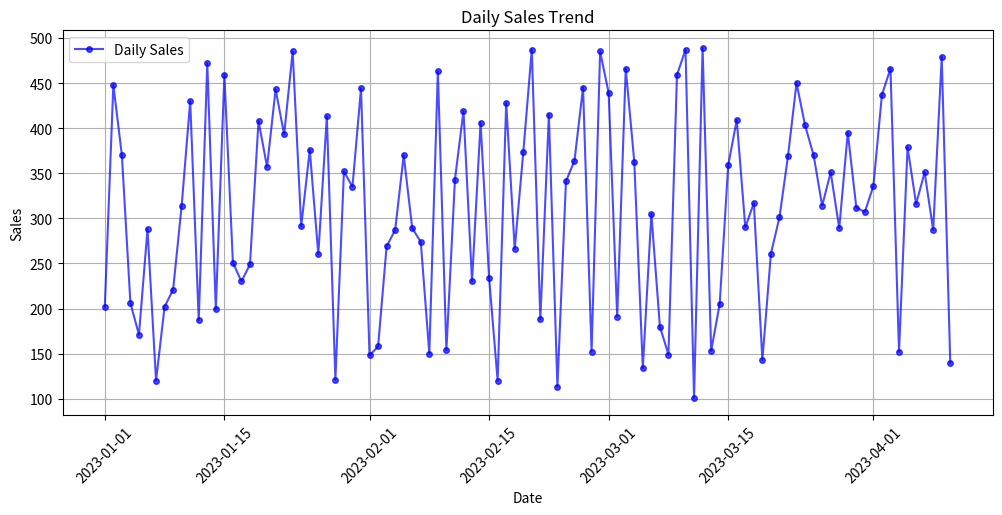
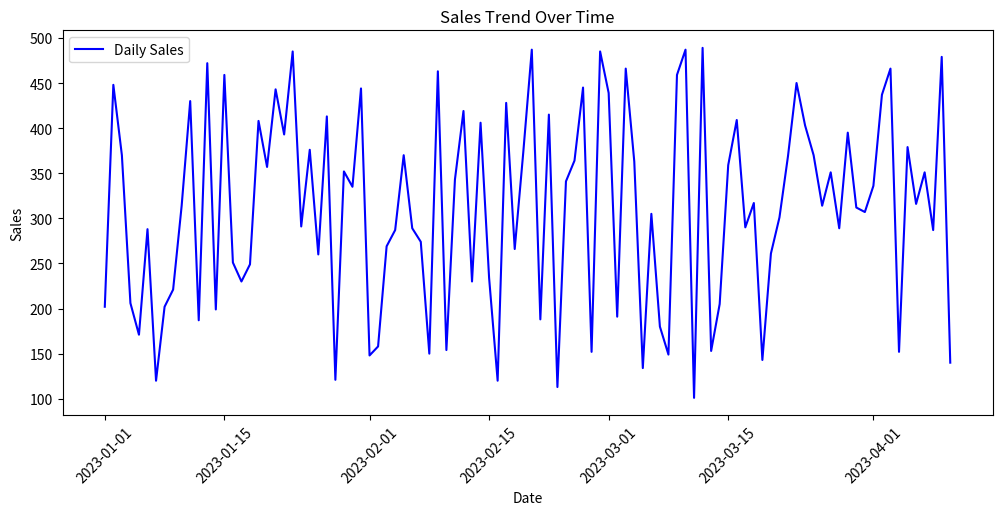
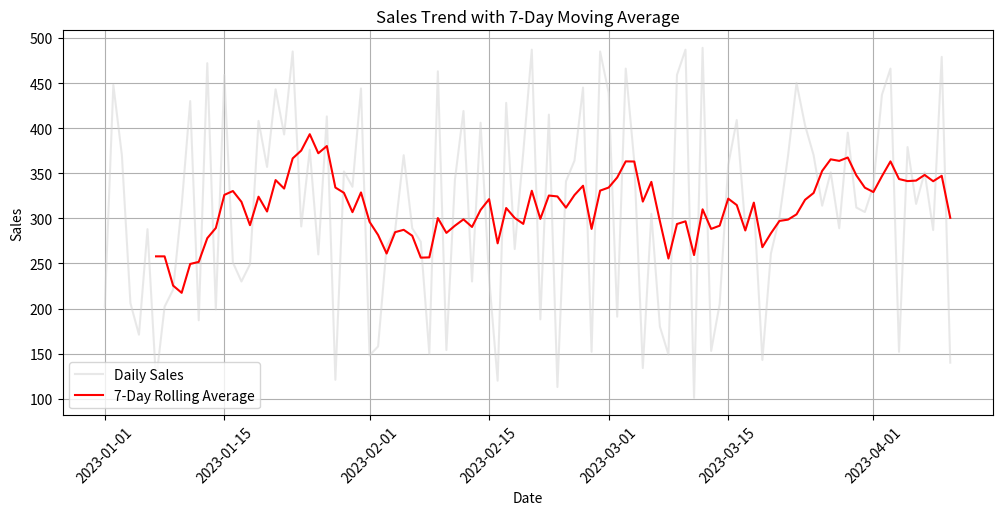

Recreate these plots in Python, in order.
import pandas as pd
import numpy as np
import matplotlib.pyplot as plt
import seaborn as sns

# 🔹 Generate Sample Time-Series Data
np.random.seed(42)
date_rng = pd.date_range(start='2023-01-01', periods=100, freq='D')  # 100 days
sales = np.random.randint(100, 500, size=(100,))  # Random sales data

df = pd.DataFrame({'Date': date_rng, 'Sales': sales})
df.set_index('Date', inplace=True)

# 🔹 Plot Daily Sales Trend (Matplotlib)
plt.figure(figsize=(12, 5))
plt.plot(df.index, df['Sales'], color='blue', linestyle='-', marker='o', markersize=4, alpha=0.7, label="Daily Sales")
plt.title("Daily Sales Trend")
plt.xlabel("Date")
plt.ylabel("Sales")
plt.grid(True)
plt.xticks(rotation=45)
plt.legend()
plt.show()

# 🔹 Seaborn Line Plot for Sales Trend
plt.figure(figsize=(12, 5))
sns.lineplot(x=df.index, y=df['Sales'], color='blue', label="Daily Sales")
plt.title("Sales Trend Over Time")
plt.xlabel("Date")
plt.ylabel("Sales")
plt.xticks(rotation=45)
plt.legend()
plt.show()

# 🔹 Add a 7-Day Rolling Average (Moving Average)
df['Rolling_Avg'] = df['Sales'].rolling(window=7).mean()

# 🔹 Plot Sales with Rolling Average
plt.figure(figsize=(12, 5))
plt.plot(df.index, df['Sales'], color='lightgray', linestyle='-', alpha=0.5, label='Daily Sales')
plt.plot(df.index, df['Rolling_Avg'], color='red', linestyle='-', label='7-Day Rolling Average')
plt.title("Sales Trend with 7-Day Moving Average")
plt.xlabel("Date")
plt.ylabel("Sales")
plt.legend()
plt.xticks(rotation=45)
plt.grid(True)
plt.show()
